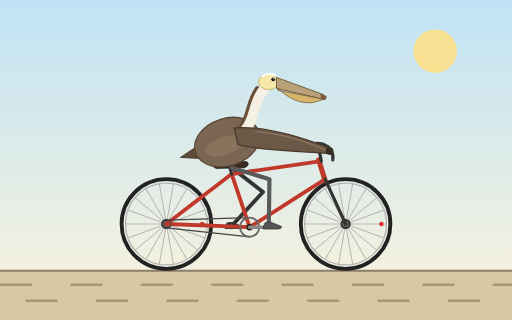
t = 0.00 s
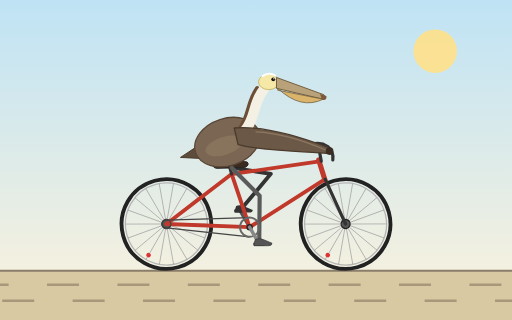
t = 0.33 s
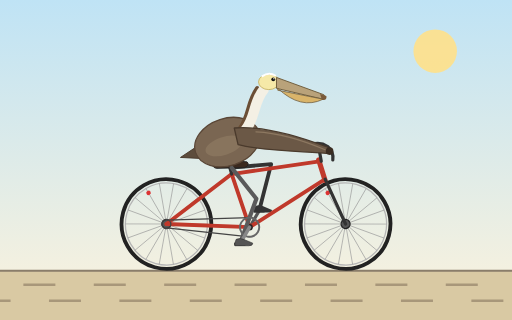
t = 0.67 s
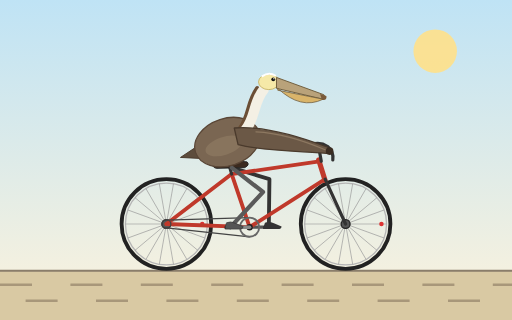
t = 1.00 s
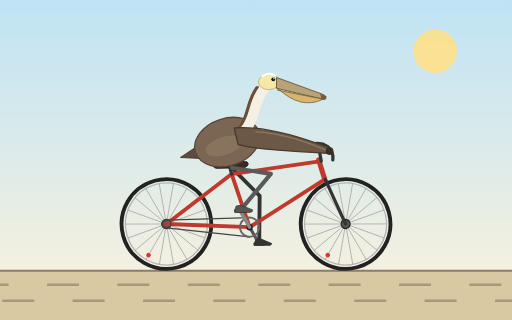
t = 1.33 s
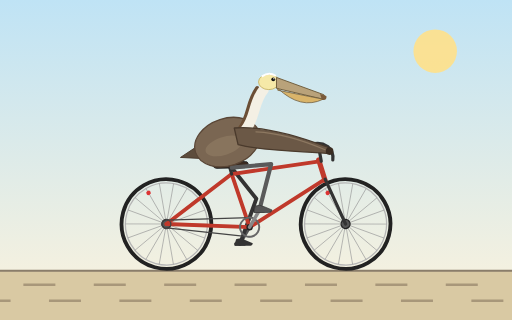
t = 1.67 s

The animated SVG that drew these frames (rendered in a browser with its animation timeline set to each time). Animation: 9 SMIL elements (animate=2,animateTransform=7); one cycle of 2.00 s, repeats indefinitely.

<svg xmlns="http://www.w3.org/2000/svg" viewBox="0 0 800 500" width="800" height="500">
  <title>California brown pelican riding a bicycle</title>
  <defs>
    <linearGradient id="sky" x1="0" y1="0" x2="0" y2="1">
      <stop offset="0" stop-color="#bfe3f5"/>
      <stop offset="1" stop-color="#fdf3dc"/>
    </linearGradient>
    <g id="wheel">
      <circle r="70" fill="none" stroke="#222" stroke-width="6"/>
      <circle r="64" fill="none" stroke="#b5b5b5" stroke-width="2"/>
      <g stroke="#9a9a9a" stroke-width="1">
        <line x1="-64" y1="0" x2="64" y2="0"/>
        <line x1="-64" y1="0" x2="64" y2="0" transform="rotate(20)"/>
        <line x1="-64" y1="0" x2="64" y2="0" transform="rotate(40)"/>
        <line x1="-64" y1="0" x2="64" y2="0" transform="rotate(60)"/>
        <line x1="-64" y1="0" x2="64" y2="0" transform="rotate(80)"/>
        <line x1="-64" y1="0" x2="64" y2="0" transform="rotate(100)"/>
        <line x1="-64" y1="0" x2="64" y2="0" transform="rotate(120)"/>
        <line x1="-64" y1="0" x2="64" y2="0" transform="rotate(140)"/>
        <line x1="-64" y1="0" x2="64" y2="0" transform="rotate(160)"/>
      </g>
      <circle cx="56" cy="0" r="3.5" fill="#d33"/>
      <circle r="7" fill="#555" stroke="#222" stroke-width="2"/>
    </g>
  </defs>

  <rect width="800" height="500" fill="url(#sky)"/>
  <circle cx="680" cy="80" r="34" fill="#ffe28a" opacity="0.9"/>

  <!-- ground -->
  <rect x="0" y="423" width="800" height="77" fill="#d9c9a3"/>
  <line x1="0" y1="423" x2="800" y2="423" stroke="#8a7d6a" stroke-width="3"/>
  <g stroke="#a8977a" stroke-width="4" stroke-dasharray="50 60">
    <g>
      <animateTransform attributeName="transform" type="translate" from="0 0" to="-110 0" dur="0.25s" repeatCount="indefinite"/>
      <line x1="0" y1="445" x2="1000" y2="445"/>
      <line x1="40" y1="470" x2="1040" y2="470"/>
    </g>
  </g>

  <!-- wheels -->
  <g transform="translate(260 350)">
    <g>
      <animateTransform attributeName="transform" type="rotate" from="0 0 0" to="360 0 0" dur="1s" repeatCount="indefinite"/>
      <use href="#wheel"/>
    </g>
  </g>
  <g transform="translate(540 350)">
    <g>
      <animateTransform attributeName="transform" type="rotate" from="0 0 0" to="360 0 0" dur="1s" repeatCount="indefinite"/>
      <use href="#wheel"/>
    </g>
  </g>

  <!-- far crank, pedal, foot -->
  <g>
    <animateTransform attributeName="transform" type="rotate" from="180 390 355" to="540 390 355" dur="2s" repeatCount="indefinite"/>
    <line x1="390" y1="355" x2="420" y2="355" stroke="#555" stroke-width="5" stroke-linecap="round"/>
    <g>
      <animateTransform attributeName="transform" type="rotate" from="-180 420 355" to="-540 420 355" dur="2s" repeatCount="indefinite"/>
      <g transform="translate(420 355)">
        <rect x="-9" y="-2" width="18" height="5" rx="1.5" fill="#333"/>
        <path d="M-8,-1 L-6,-7 Q0,-10 8,-6 L20,-1 Q20,3 14,3 L-8,3 Z" fill="#333"/>
      </g>
    </g>
  </g>

  <!-- far leg -->
  <path d="M362,262 L411,300 L360,355" fill="none" stroke="#333" stroke-width="6" stroke-linecap="round" stroke-linejoin="round">
    <animate attributeName="d" dur="2s" repeatCount="indefinite" calcMode="linear" values="
      M362,262 L411,300 L360,355;
      M362,262 L418.2,288.2 L364,340;
      M362,262 L423.2,271.6 L375,329;
      M362,262 L423.9,258.1 L390,325;
      M362,262 L423.7,256.4 L405,329;
      M362,262 L423.9,265.5 L416,340;
      M362,262 L421,280 L420,355;
      M362,262 L414.5,295 L416,370;
      M362,262 L405.7,306 L405,381;
      M362,262 L400.3,310.7 L390,385;
      M362,262 L400.6,310.5 L375,381;
      M362,262 L404.7,307 L364,370;
      M362,262 L411,300 L360,355"/>
  </path>

  <!-- frame -->
  <g fill="none" stroke="#c0392b" stroke-width="6" stroke-linecap="round" stroke-linejoin="round">
    <line x1="260" y1="350" x2="390" y2="355"/>
    <line x1="260" y1="350" x2="362" y2="272"/>
    <line x1="390" y1="355" x2="362" y2="272"/>
    <line x1="362" y1="272" x2="499" y2="252"/>
    <line x1="390" y1="355" x2="508" y2="280"/>
    <line x1="498" y1="250" x2="508" y2="282" stroke-width="8"/>
  </g>
  <line x1="508" y1="280" x2="540" y2="350" stroke="#333" stroke-width="5" stroke-linecap="round"/>
  <line x1="362" y1="272" x2="358" y2="258" stroke="#333" stroke-width="5" stroke-linecap="round"/>
  <!-- chain and rear cog -->
  <circle cx="260" cy="350" r="7" fill="none" stroke="#444" stroke-width="2"/>
  <line x1="390" y1="340" x2="260" y2="344" stroke="#444" stroke-width="2"/>
  <line x1="390" y1="370" x2="260" y2="356" stroke="#444" stroke-width="2"/>
  <circle cx="390" cy="355" r="5" fill="#222"/>
  <!-- stem and handlebar -->
  <line x1="502" y1="252" x2="498" y2="230" stroke="#333" stroke-width="5" stroke-linecap="round"/>
  <path d="M486,226 Q500,221 512,229 Q522,238 520,250" fill="none" stroke="#333" stroke-width="5" stroke-linecap="round"/>
  <!-- saddle -->
  <path d="M334,255 Q358,249 386,253 Q391,258 382,262 L338,263 Q330,261 334,255 Z" fill="#3b2a1f" stroke="#222" stroke-width="1.5"/>

  <!-- near leg -->
  <path d="M362,262 L421,280 L420,355" fill="none" stroke="#5a5a5a" stroke-width="6.5" stroke-linecap="round" stroke-linejoin="round">
    <animate attributeName="d" dur="2s" repeatCount="indefinite" calcMode="linear" values="
      M362,262 L421,280 L420,355;
      M362,262 L414.5,295 L416,370;
      M362,262 L405.7,306 L405,381;
      M362,262 L400.3,310.7 L390,385;
      M362,262 L400.6,310.5 L375,381;
      M362,262 L404.7,307 L364,370;
      M362,262 L411,300 L360,355;
      M362,262 L418.2,288.2 L364,340;
      M362,262 L423.2,271.6 L375,329;
      M362,262 L423.9,258.1 L390,325;
      M362,262 L423.7,256.4 L405,329;
      M362,262 L423.9,265.5 L416,340;
      M362,262 L421,280 L420,355"/>
  </path>

  <!-- near crank, chainring, pedal, foot -->
  <g>
    <animateTransform attributeName="transform" type="rotate" from="0 390 355" to="360 390 355" dur="2s" repeatCount="indefinite"/>
    <circle cx="390" cy="355" r="15" fill="none" stroke="#666" stroke-width="3"/>
    <line x1="390" y1="355" x2="420" y2="355" stroke="#888" stroke-width="5.5" stroke-linecap="round"/>
    <g>
      <animateTransform attributeName="transform" type="rotate" from="0 420 355" to="-360 420 355" dur="2s" repeatCount="indefinite"/>
      <g transform="translate(420 355)">
        <rect x="-9" y="-2" width="18" height="5" rx="1.5" fill="#222"/>
        <path d="M-8,-1 L-6,-7 Q0,-10 8,-6 L20,-1 Q20,3 14,3 L-8,3 Z" fill="#555" stroke="#333" stroke-width="1"/>
      </g>
    </g>
  </g>

  <!-- tail -->
  <path d="M318,222 L282,246 L322,248 Z" fill="#5d4c3c" stroke="#4a3a2c" stroke-width="1.5" stroke-linejoin="round"/>

  <!-- body -->
  <ellipse cx="355" cy="222" rx="52" ry="37" transform="rotate(-18 355 222)" fill="#7a6652" stroke="#5a4636" stroke-width="2"/>
  <ellipse cx="350" cy="228" rx="30" ry="14" transform="rotate(-18 350 228)" fill="#8d7861" opacity="0.8"/>

  <!-- neck -->
  <path d="M374,202 C390,182 386,160 402,138" fill="none" stroke="#6b4e35" stroke-width="7" stroke-linecap="round"/>
  <path d="M382,205 C400,185 395,160 412,140" fill="none" stroke="#f4f0e4" stroke-width="16" stroke-linecap="round"/>

  <!-- head and bill -->
  <ellipse cx="420" cy="128" rx="16" ry="12" fill="#f6e9a8" stroke="#c9b66a" stroke-width="1.5"/>
  <path d="M410,119 Q420,112 430,118" fill="none" stroke="#fff" stroke-width="3" stroke-linecap="round"/>
  <path d="M432,121 L506,148 Q510,152 505,155 L432,138 Z" fill="#b9a27a" stroke="#6e5b3a" stroke-width="1.5" stroke-linejoin="round"/>
  <path d="M434,138 Q470,172 505,155 L434,141 Z" fill="#d9b46a" stroke="#6e5b3a" stroke-width="1.2" stroke-linejoin="round"/>
  <path d="M500,147 L510,150 Q511,158 503,156 Z" fill="#7a5a3a"/>
  <circle cx="427" cy="124" r="3" fill="#111"/>
  <circle cx="428" cy="123" r="1" fill="#fff"/>

  <!-- wing reaching the handlebar -->
  <path d="M366,200 C410,196 470,214 512,230 L518,240 C470,236 410,236 372,226 Z" fill="#6b5846" stroke="#4a3a2c" stroke-width="2" stroke-linejoin="round"/>
  <path d="M400,206 C440,208 480,222 508,234" fill="none" stroke="#8d7861" stroke-width="2" stroke-linecap="round"/>
  <circle cx="515" cy="236" r="6" fill="#3b2d22"/>
</svg>
